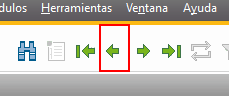
Task: Proceso en blanco
Workflow: BtnAtrasIndividual

Step 1: click on the push button 'Registro de datos anterior' in window 'Datos' (sap business one.exe)
